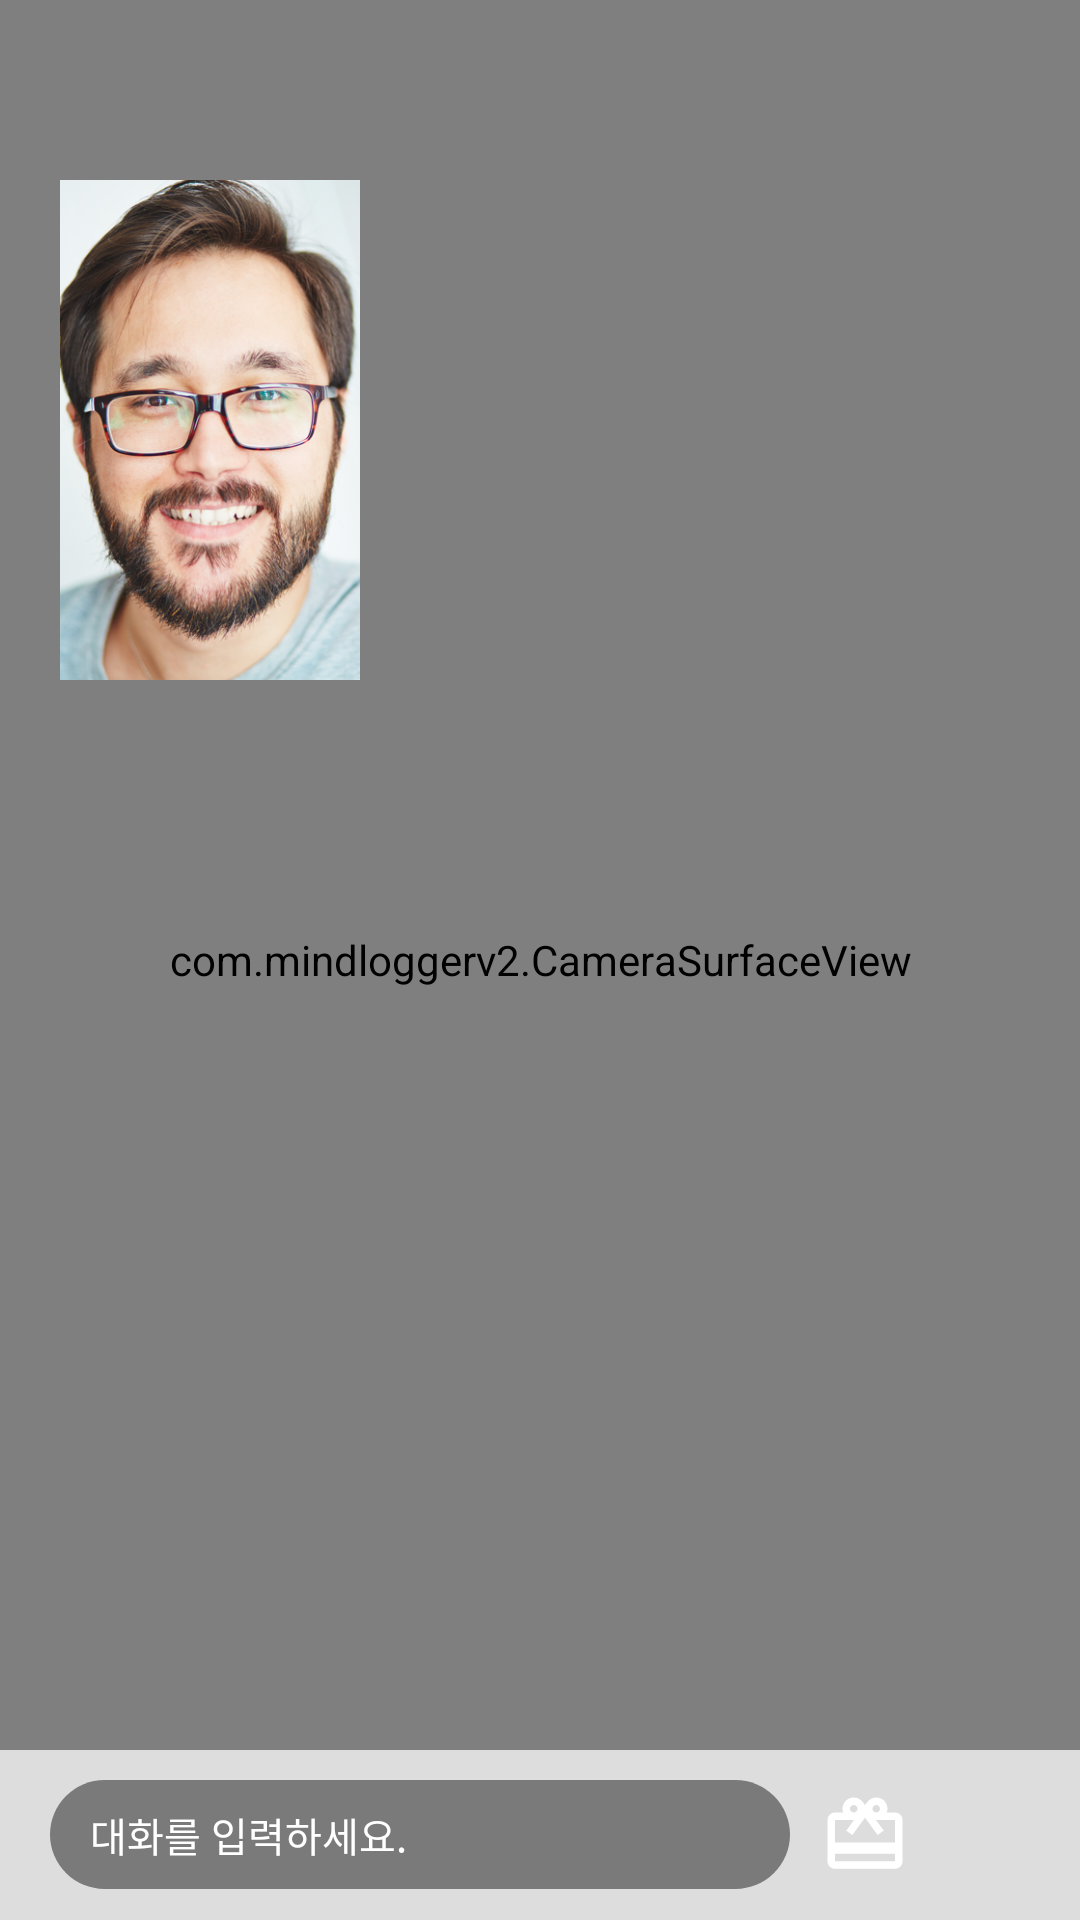

Write the Android layout XML for this screen, with the resource values it uses.
<!-- AndroidManifest.xml: application theme AppTheme -->
<!-- res/layout/activity_chat.xml -->
<?xml version="1.0" encoding="utf-8"?>
<RelativeLayout xmlns:android="http://schemas.android.com/apk/res/android"
    xmlns:app="http://schemas.android.com/apk/res-auto"
    xmlns:tools="http://schemas.android.com/tools"
    android:layout_width="match_parent"
    android:layout_height="match_parent"
    tools:context=".Chat">

    <com.mindloggerv2.CameraSurfaceView
        android:layout_width="match_parent"
        android:layout_height="match_parent" />

    <ImageView
        android:layout_width="300px"
        android:layout_height="500px"
        android:src="@drawable/man"
        android:layout_marginTop="180px"
        android:layout_marginLeft="60px"
        android:scaleType="fitXY"/>

    <LinearLayout
        android:layout_alignParentBottom="true"
        android:layout_width="match_parent"
        android:layout_height="170px"
        android:orientation="horizontal"
        android:paddingLeft="50px"
        android:paddingRight="50px"
        android:background="#BBFFFFFF"
        android:gravity="center">
        <EditText
            android:textSize="40px"
            android:layout_width="0px"
            android:layout_height="wrap_content"
            android:layout_weight="5"
            android:background="@drawable/input_box"
            android:paddingTop="25px"
            android:paddingBottom="25px"
            android:paddingLeft="40px"
            android:paddingRight="40px"
            android:hint="대화를 입력하세요."
            android:textColorHint="#FFFFFF"/>

        <ImageView
            android:layout_marginLeft="30px"
            android:layout_width="90px"
            android:layout_height="90px"
            android:src="@drawable/ic_card_giftcard_white_48dp"/>
        <ImageView
            android:src="@drawable/ic_favorite_border_white_48dp"
            android:layout_marginLeft="30px"
            android:layout_width="90px"
            android:layout_height="90px" />
    </LinearLayout>

</RelativeLayout>
<!-- resources referenced by this layout -->
<resources>
  <!-- drawable ic_card_giftcard_white_48dp (drawable) -->
  <?xml version="1.0" encoding="UTF-8" standalone="no"?>
  <vector xmlns:android="http://schemas.android.com/apk/res/android" android:height="48dp" android:viewportHeight="24.0" android:viewportWidth="24.0" android:width="48dp">
      <path android:fillColor="#FFFFFF" android:pathData="M20,6h-2.18c0.11,-0.31 0.18,-0.65 0.18,-1 0,-1.66 -1.34,-3 -3,-3 -1.05,0 -1.96,0.54 -2.5,1.35l-0.5,0.67 -0.5,-0.68C10.96,2.54 10.05,2 9,2 7.34,2 6,3.34 6,5c0,0.35 0.07,0.69 0.18,1L4,6c-1.11,0 -1.99,0.89 -1.99,2L2,19c0,1.11 0.89,2 2,2h16c1.11,0 2,-0.89 2,-2L22,8c0,-1.11 -0.89,-2 -2,-2zM15,4c0.55,0 1,0.45 1,1s-0.45,1 -1,1 -1,-0.45 -1,-1 0.45,-1 1,-1zM9,4c0.55,0 1,0.45 1,1s-0.45,1 -1,1 -1,-0.45 -1,-1 0.45,-1 1,-1zM20,19L4,19v-2h16v2zM20,14L4,14L4,8h5.08L7,10.83 8.62,12 11,8.76l1,-1.36 1,1.36L15.38,12 17,10.83 14.92,8L20,8v6z"/>
  </vector>
  <!-- drawable input_box (drawable) -->
  <?xml version="1.0" encoding="utf-8"?>
  <shape android:shape="rectangle" xmlns:android="http://schemas.android.com/apk/res/android">
      <solid android:color="#7a7a7b"/>
      <corners android:radius="50dp"/>
  </shape>
  <!-- drawable man: png bitmap (drawable, 270964 bytes) -->
  <style name="AppTheme" parent="Theme.AppCompat.Light.NoActionBar">
          
          <item name="colorPrimary">@color/colorPrimary</item>
          <item name="colorPrimaryDark">@color/colorPrimaryDark</item>
          <item name="colorAccent">@color/colorAccent</item>
          <item name="android:windowDrawsSystemBarBackgrounds">true</item>
          <item name="android:statusBarColor">@android:color/transparent</item>
          <item name="android:windowTranslucentStatus">true</item>
      </style>
  <!-- not gathered from this repository: default colours our renderer supplied (Android Studio template values) -->
  <color name="colorPrimary">#FF6200EE</color>
  <color name="colorPrimaryDark">#FF3700B3</color>
  <color name="colorAccent">#FF03DAC5</color>
</resources>
